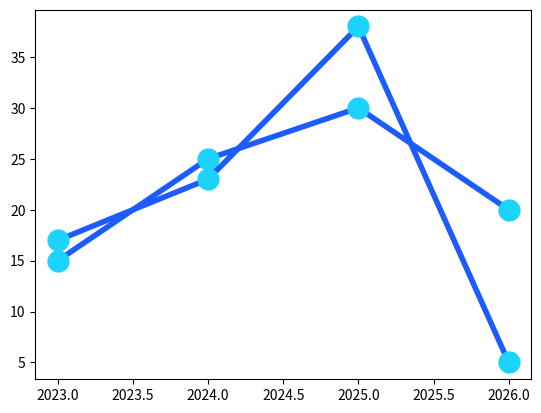

Here is the Python script that generated this plot:
import matplotlib.pyplot as plt
import numpy as np


x = np.array([2023, 2024,2025,2026])
y1 = np.array([15, 25, 30, 20])
y2 = np.array([17, 23, 38, 5])



plt.plot(x,y1, marker=".",
                    ms=30,
                    mfc="#1cd3fc",
                    mec="#1cd3fc",
                    ls="solid",
                    lw=4,
                    color="#1c5bfc")

plt.plot(x,y2, marker=".",
                      ms=30,
                      mfc="#1cd3fc",
                      mec="#1cd3fc",
                      ls="solid",
                      lw=4,
                      color="#1c5bfc")

plt.show()



